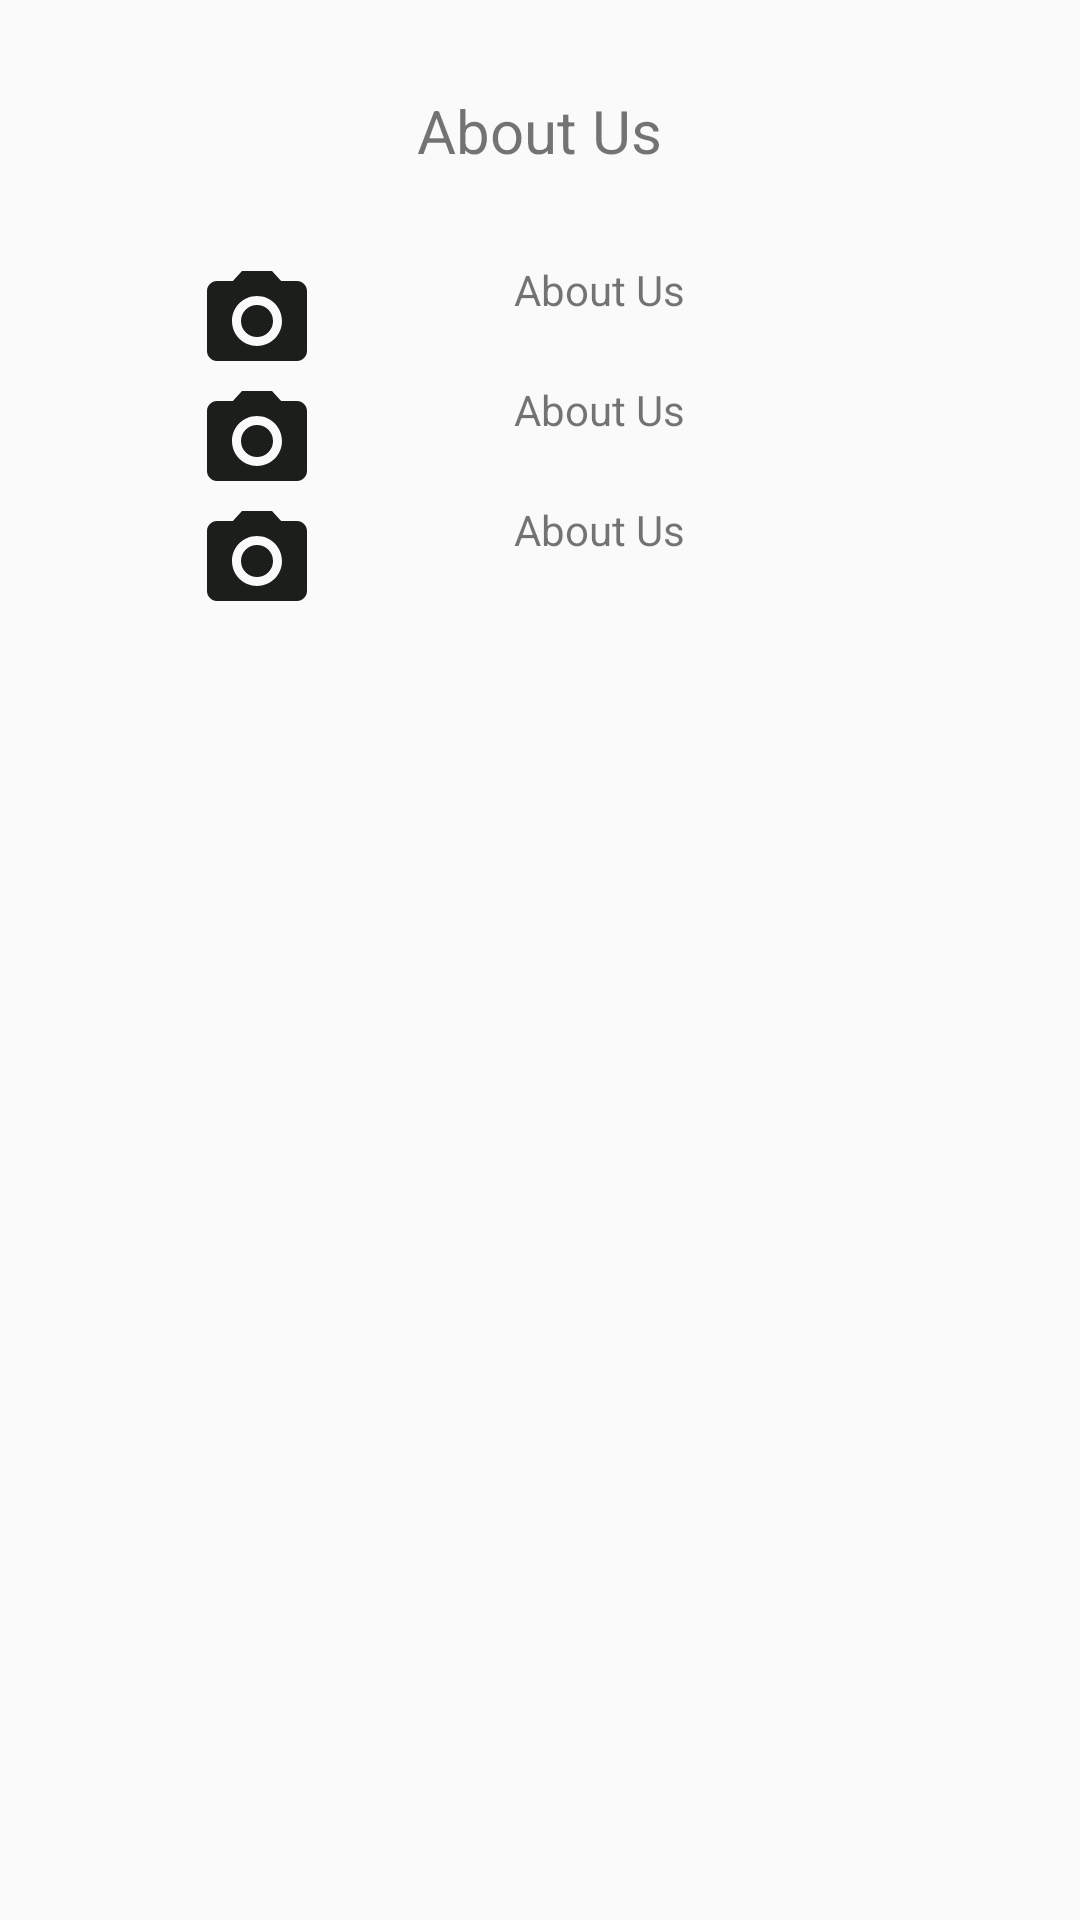

Android layout source for this screen:
<!-- AndroidManifest.xml: application theme AppTheme -->
<!-- res/layout/about_us_pop_up.xml -->
<?xml version="1.0" encoding="utf-8"?>
<LinearLayout
    xmlns:android="http://schemas.android.com/apk/res/android"
    android:orientation="vertical"
    android:layout_width="match_parent"
    android:layout_height="match_parent">

    <TextView
        android:layout_width="wrap_content"
        android:layout_height="wrap_content"
        android:text="About Us"
        android:textSize="20sp"
        android:layout_marginTop="30dp"
        android:layout_gravity="center_horizontal"/>

    <LinearLayout
        android:layout_marginTop="30dp"
        android:id="@+id/layout1"
        android:layout_width="match_parent"
        android:layout_height="wrap_content">

        <ImageView
            android:layout_width="wrap_content"
            android:layout_height="wrap_content"
            android:src="@drawable/ic_menu_camera"
            android:layout_weight="1"/>

        <TextView
            android:layout_width="wrap_content"
            android:layout_height="wrap_content"
            android:text="About Us"
            android:layout_gravity="center_horizontal"
            android:layout_weight="1"/>

    </LinearLayout>

    <LinearLayout
        android:id="@+id/layout2"
        android:layout_width="match_parent"
        android:layout_height="wrap_content">

        <ImageView
            android:layout_width="wrap_content"
            android:layout_height="wrap_content"
            android:src="@drawable/ic_menu_camera"
            android:layout_weight="1"/>

        <TextView
            android:layout_width="wrap_content"
            android:layout_height="wrap_content"
            android:text="About Us"
            android:layout_gravity="center_horizontal"
            android:layout_weight="1"/>

    </LinearLayout>

    <LinearLayout
        android:id="@+id/layout3"
        android:layout_width="match_parent"
        android:layout_height="wrap_content">

        <ImageView
            android:layout_width="wrap_content"
            android:layout_height="wrap_content"
            android:src="@drawable/ic_menu_camera"
            android:layout_weight="1"/>

        <TextView
            android:layout_width="wrap_content"
            android:layout_height="wrap_content"
            android:text="About Us"
            android:layout_gravity="center_horizontal"
            android:layout_weight="1"/>

    </LinearLayout>

</LinearLayout>
<!-- resources referenced by this layout -->
<resources>
  <!-- drawable ic_menu_camera (drawable) -->
  <vector xmlns:android="http://schemas.android.com/apk/res/android"
      android:width="40dp"
      android:height="40dp"
      android:viewportHeight="24.0"
      android:viewportWidth="24.0">
      <path
          android:fillColor="#1c1e1c"
          android:pathData="M12,12m-3.2,0a3.2,3.2 0,1 1,6.4 0a3.2,3.2 0,1 1,-6.4 0" />
      <path
          android:fillColor="#1c1e1c"
          android:pathData="M9,2L7.17,4H4c-1.1,0 -2,0.9 -2,2v12c0,1.1 0.9,2 2,2h16c1.1,0 2,-0.9 2,-2V6c0,-1.1 -0.9,-2 -2,-2h-3.17L15,2H9zm3,15c-2.76,0 -5,-2.24 -5,-5s2.24,-5 5,-5 5,2.24 5,5 -2.24,5 -5,5z" />
  </vector>
  <style name="AppTheme" parent="Theme.AppCompat.Light.DarkActionBar">
          
          <item name="colorPrimary">@color/colorPrimary</item>
          <item name="colorPrimaryDark">@color/colorPrimaryDark</item>
          <item name="colorAccent">@color/colorAccent</item>
      </style>
  <color name="colorPrimary">#131e5c</color>
  <color name="colorPrimaryDark">#1b2459</color>
  <color name="colorAccent">#FF4081</color>
</resources>
